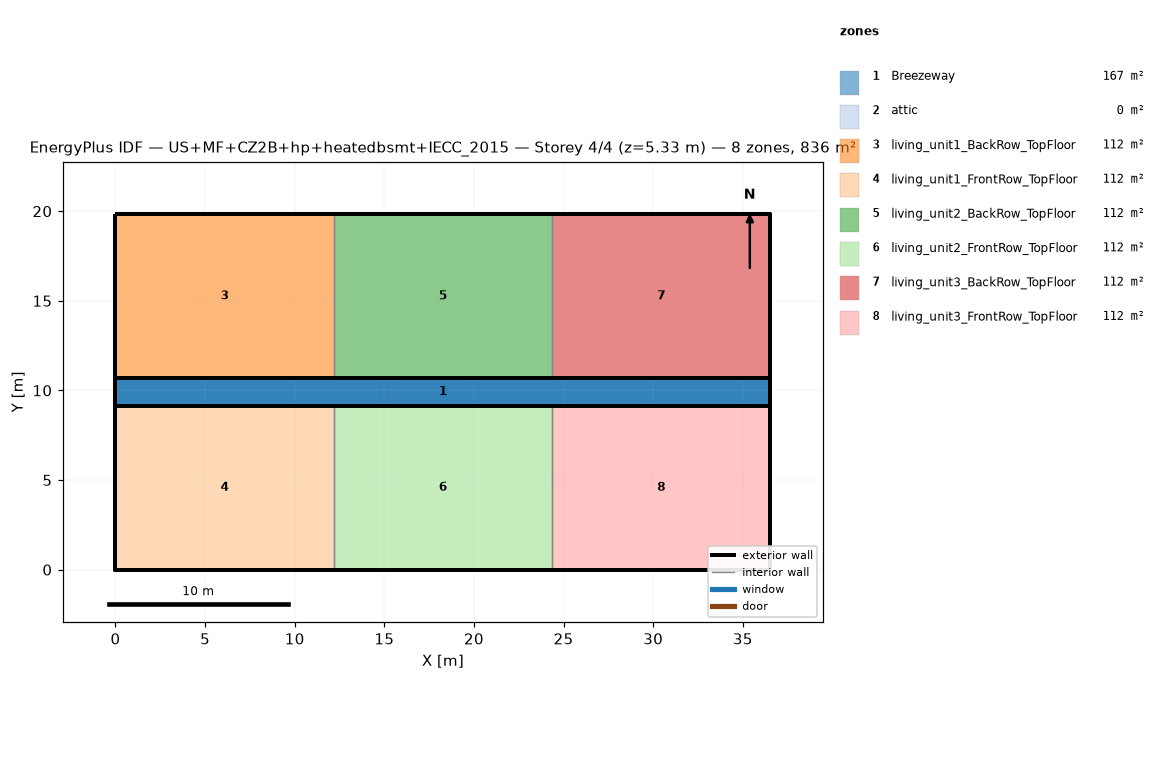
=== STOREY PLAN SPEC (per zone: floor XY polygon, exterior-wall plan segments, windows/doors) ===
zone 1: Breezeway  (167.0 m²)
  floor: (36.54, 9.16) (0.00, 9.16) (0.00, 10.68) (36.54, 10.68)
  floor: (36.54, 9.16) (0.00, 9.16) (0.00, 10.68) (36.54, 10.68)
  floor: (36.54, 9.16) (0.00, 9.16) (0.00, 10.68) (36.54, 10.68)
zone 2: attic  (0.0 m²)
  exterior wall: (36.54, 0.00) – (36.54, 19.84) – (36.54, 9.92)  [29.8 m]
  exterior wall: (0.00, 19.84) – (0.00, 0.00) – (0.00, 9.92)  [29.8 m]
zone 3: living_unit1_BackRow_TopFloor  (111.5 m²)
  floor: (12.18, 10.68) (0.00, 10.68) (0.00, 19.84) (12.18, 19.84)
  exterior wall: (12.18, 19.84) – (0.00, 19.84)  [12.2 m]
  exterior wall: (0.00, 19.84) – (0.00, 10.68)  [9.2 m]
  exterior wall: (0.00, 10.68) – (12.18, 10.68)  [12.2 m]
  interior walls: 1
zone 4: living_unit1_FrontRow_TopFloor  (111.5 m²)
  floor: (12.18, 0.00) (0.00, 0.00) (0.00, 9.16) (12.18, 9.16)
  exterior wall: (0.00, 0.00) – (12.18, 0.00)  [12.2 m]
  exterior wall: (0.00, 9.16) – (0.00, 0.00)  [9.2 m]
  exterior wall: (12.18, 9.16) – (0.00, 9.16)  [12.2 m]
  interior walls: 1
zone 5: living_unit2_BackRow_TopFloor  (111.5 m²)
  floor: (24.36, 10.68) (12.18, 10.68) (12.18, 19.84) (24.36, 19.84)
  exterior wall: (12.18, 10.68) – (24.36, 10.68)  [12.2 m]
  exterior wall: (24.36, 19.84) – (12.18, 19.84)  [12.2 m]
  interior walls: 2
zone 6: living_unit2_FrontRow_TopFloor  (111.5 m²)
  floor: (24.36, 0.00) (12.18, 0.00) (12.18, 9.16) (24.36, 9.16)
  exterior wall: (12.18, 0.00) – (24.36, 0.00)  [12.2 m]
  exterior wall: (24.36, 9.16) – (12.18, 9.16)  [12.2 m]
  interior walls: 2
zone 7: living_unit3_BackRow_TopFloor  (111.5 m²)
  floor: (36.54, 10.68) (24.36, 10.68) (24.36, 19.84) (36.54, 19.84)
  exterior wall: (36.54, 10.68) – (36.54, 19.84)  [9.2 m]
  exterior wall: (36.54, 19.84) – (24.36, 19.84)  [12.2 m]
  exterior wall: (24.36, 10.68) – (36.54, 10.68)  [12.2 m]
  interior walls: 1
zone 8: living_unit3_FrontRow_TopFloor  (111.5 m²)
  floor: (36.54, 0.00) (24.36, 0.00) (24.36, 9.16) (36.54, 9.16)
  exterior wall: (24.36, 0.00) – (36.54, 0.00)  [12.2 m]
  exterior wall: (36.54, 0.00) – (36.54, 9.16)  [9.2 m]
  exterior wall: (36.54, 9.16) – (24.36, 9.16)  [12.2 m]
  interior walls: 1

=== DERIVED (storey summary) ===
Building: US+MF+CZ2B+hp+heatedbsmt+IECC_2015
Storey: 4 of 4  (floor level z = 5.33 m)
Storey gross floor area: 836.2 m²
Zones on this storey: 8
  - Breezeway: floor 167.0 m²
  - attic: floor 0.0 m²; exterior wall 59.5 m (81.9 m²); WWR 0.0%
  - living_unit1_BackRow_TopFloor: floor 111.5 m²; exterior wall 33.5 m (86.9 m²); WWR 0.0%
  - living_unit1_FrontRow_TopFloor: floor 111.5 m²; exterior wall 33.5 m (86.9 m²); WWR 0.0%
  - living_unit2_BackRow_TopFloor: floor 111.5 m²; exterior wall 24.4 m (63.1 m²); WWR 0.0%
  - living_unit2_FrontRow_TopFloor: floor 111.5 m²; exterior wall 24.4 m (63.1 m²); WWR 0.0%
  - living_unit3_BackRow_TopFloor: floor 111.5 m²; exterior wall 33.5 m (86.9 m²); WWR 0.0%
  - living_unit3_FrontRow_TopFloor: floor 111.5 m²; exterior wall 33.5 m (86.9 m²); WWR 0.0%
Zone adjacency (shared interzone walls):
  - living_unit1_BackRow_TopFloor ↔ living_unit2_BackRow_TopFloor
  - living_unit1_FrontRow_TopFloor ↔ living_unit2_FrontRow_TopFloor
  - living_unit2_BackRow_TopFloor ↔ living_unit3_BackRow_TopFloor
  - living_unit2_FrontRow_TopFloor ↔ living_unit3_FrontRow_TopFloor